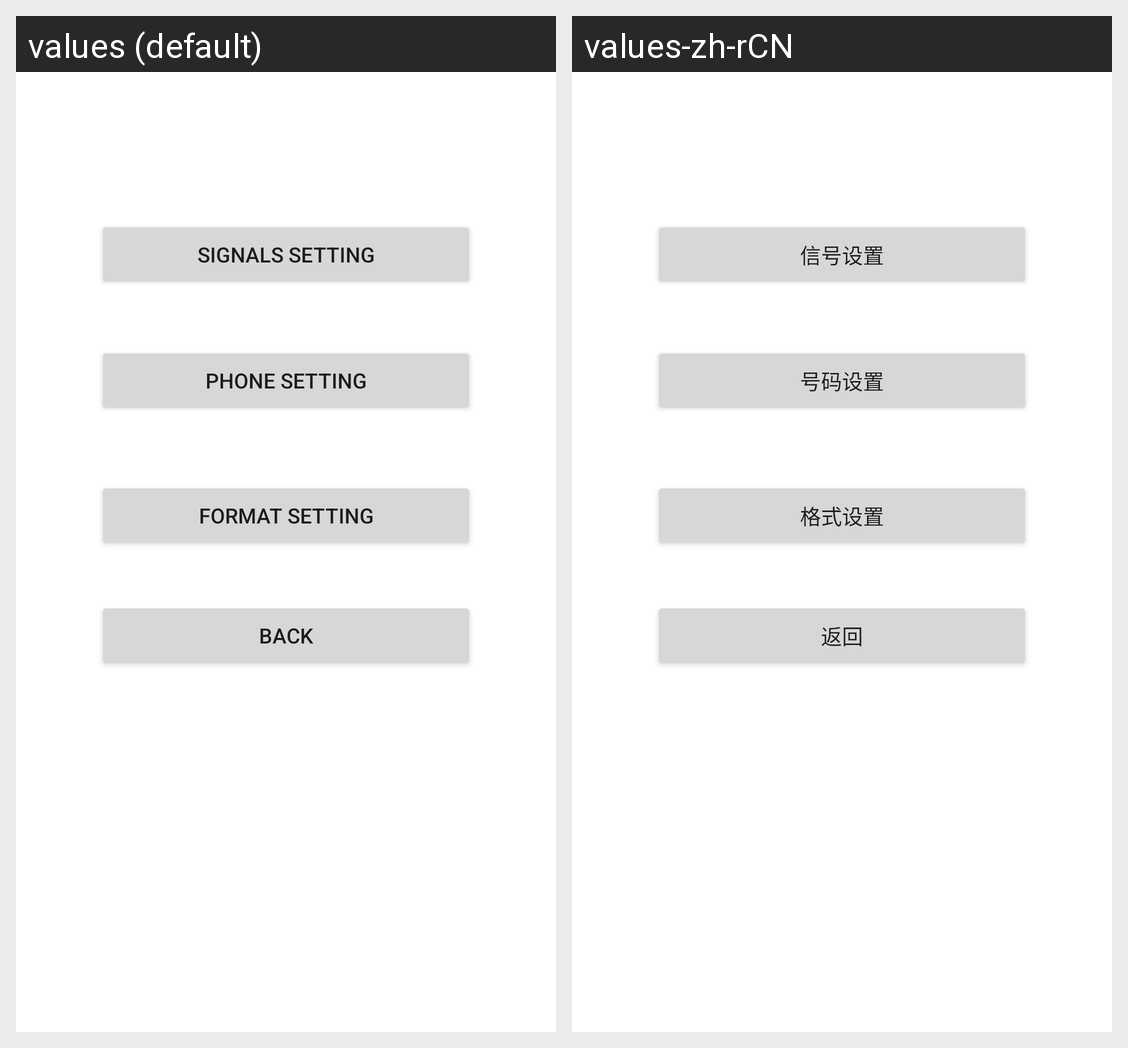

The Android screen above is rendered under two locales of the same app. Produce the string resources it draws, with the default and per-locale values.
Android screen res/layout/fragment_config.xml rendered under 2 locales, left to right: values (default), values-zh-rCN. Device: Nexus 5 (rendered at 1080×1920; each locale shown at half size, 540×960, under a caption strip naming it); theme Theme.Pornhub.
Strings drawn on this screen, with the default value and each locale's value (text and hints the layout hard-codes, and strings that could not be matched under every locale, appear in the picture but are not listed):

Config_Button_Signals_Setting
  values: signals setting
  values-zh-rCN: 信号设置

Config_Button_Back
  values: back
  values-zh-rCN: 返回

Config_Button_Phone_Setting
  values: phone setting
  values-zh-rCN: 号码设置

Config_Button_Format_Setting
  values: format setting
  values-zh-rCN: 格式设置
